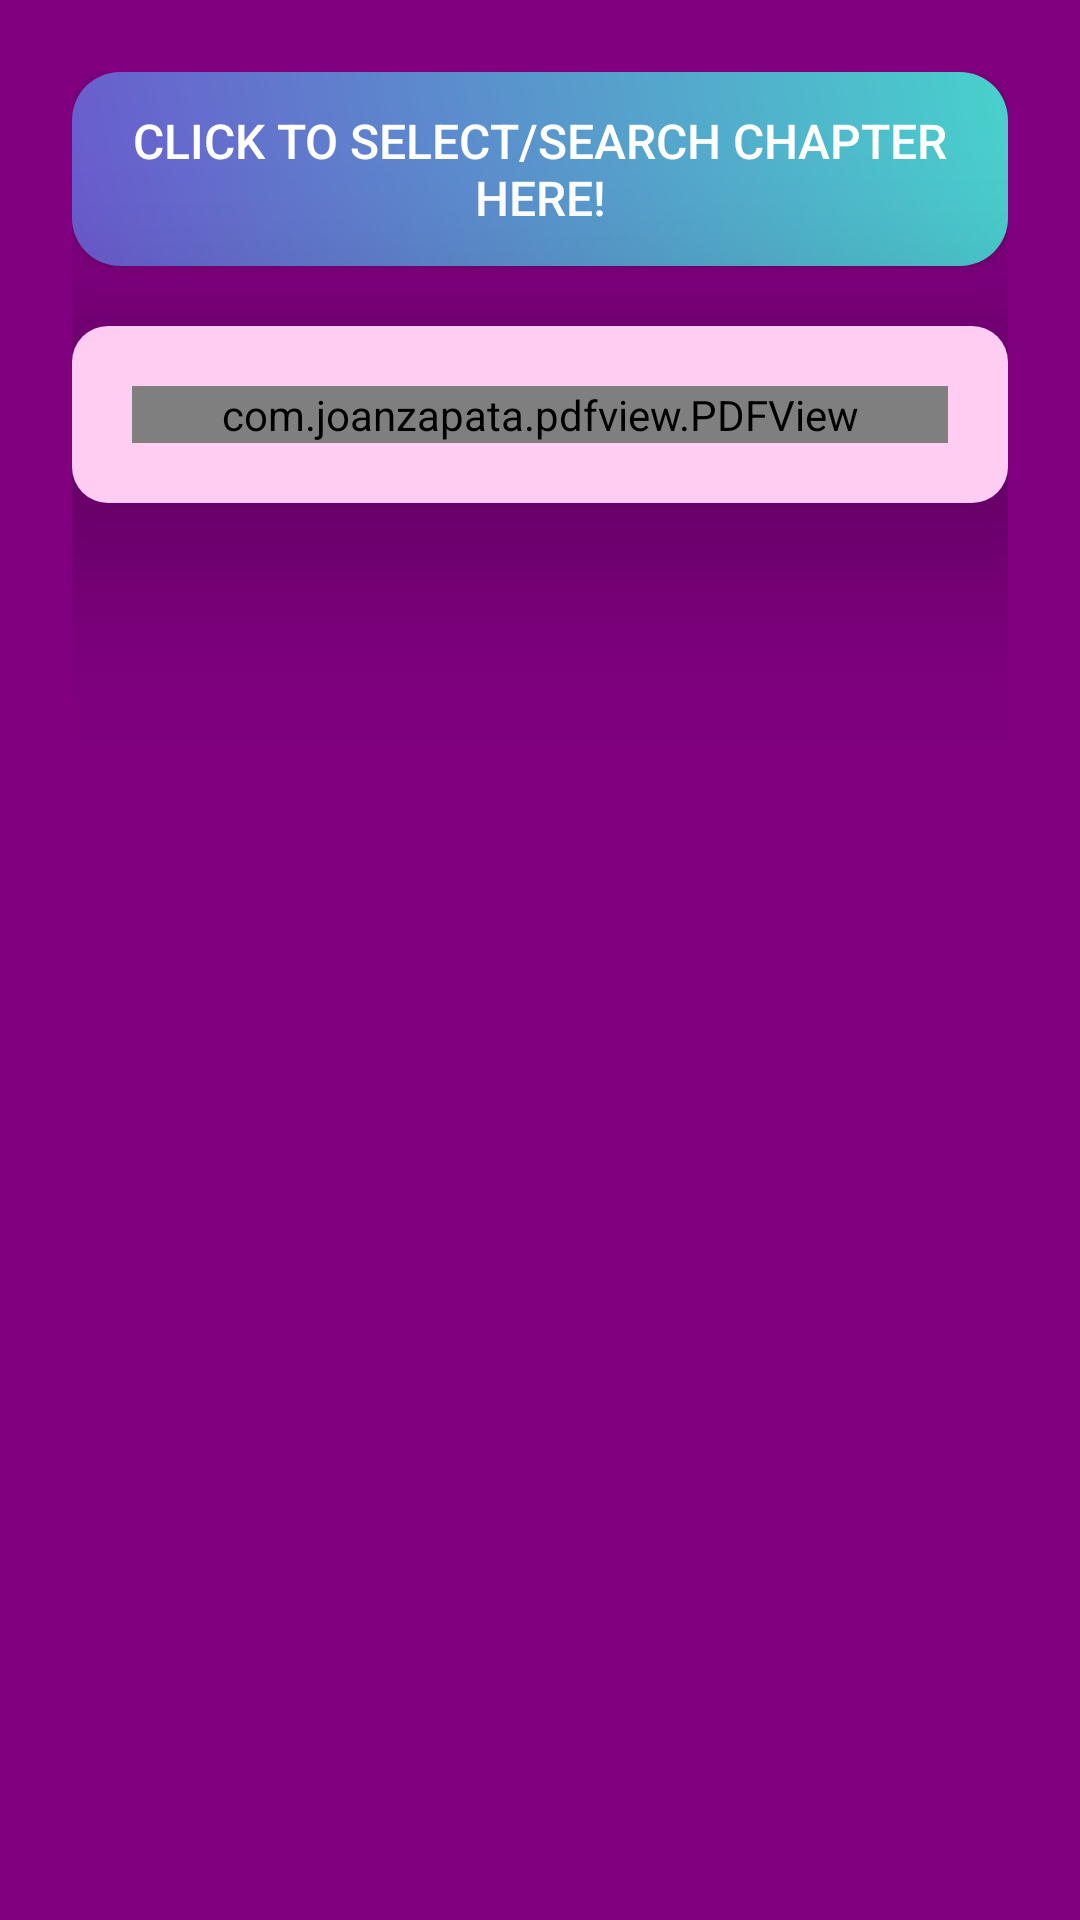

Layout XML and referenced resources for this Android screen:
<!-- AndroidManifest.xml: application theme Theme.PDFReader_20221cse0007 -->
<!-- res/layout/activity_chapters.xml -->
<?xml version="1.0" encoding="utf-8"?>
<LinearLayout xmlns:android="http://schemas.android.com/apk/res/android"
    xmlns:app="http://schemas.android.com/apk/res-auto"
    xmlns:tools="http://schemas.android.com/tools"
    android:id="@+id/main"
    android:orientation="vertical"
    android:layout_width="match_parent"
    android:layout_height="match_parent"
    android:padding="24dp"
    android:background="#800080"
    tools:context=".Chapters">
    <Button
        android:id="@+id/btnOpenSearchableSpinner"
        android:layout_width="match_parent"
        android:layout_height="wrap_content"
        android:background="@drawable/button_gradient"
        android:text="Click to select/search Chapter Here!"
        android:textColor="#FFFFFF"
        android:textSize="16dp"
        android:padding="12dp"
        android:fontFamily="sans-serif-medium"
        android:elevation="6dp"
        />
    <androidx.constraintlayout.widget.ConstraintLayout
        android:layout_width="match_parent"
        android:layout_height="wrap_content"
        android:layout_marginTop="20dp"
        android:backgroundTint="#FFccf2"
        android:elevation="40dp"
        android:padding="20dp"
        android:background="@drawable/card_background">

        <Spinner
            android:id="@+id/spnUsers"
            android:layout_width="match_parent"
            android:layout_height="wrap_content"
            android:layout_marginTop="10dp"
            android:background="@drawable/custom_spinner_background"
            tools:ignore="MissingConstraints" />

        <com.joanzapata.pdfview.PDFView
            android:id="@+id/pdfView"
            android:layout_width="match_parent"
            android:layout_height="match_parent" />




    </androidx.constraintlayout.widget.ConstraintLayout>


</LinearLayout>
<!-- resources referenced by this layout -->
<resources>
  <!-- drawable button_gradient (drawable) -->
  <?xml version="1.0" encoding="utf-8"?>
  <shape xmlns:android="http://schemas.android.com/apk/res/android">
      <gradient
          android:startColor="#6A5ACD"
          android:endColor="#48D1CC"
          android:angle="45"/>
      <corners android:radius="16dp"/>
  
  </shape>
  <!-- drawable card_background (drawable) -->
  <?xml version="1.0" encoding="utf-8"?>
  <shape xmlns:android="http://schemas.android.com/apk/res/android">
      <solid android:color="#FFFFFF"/>
      <corners android:radius="12dp"/>
      <padding
          android:left="8dp"
          android:top="8dp"
          android:bottom="8dp"
          android:right="8dp"/>
  
  
  </shape>
  <!-- drawable custom_spinner_background (drawable) -->
  <?xml version="1.0" encoding="utf-8"?>
  <shape xmlns:android="http://schemas.android.com/apk/res/android">
      <solid android:color="#F5F5F5"/>
      <corners android:radius="12dp"/>
      <stroke
          android:color="#0049FF"
          android:width="1dp"/>
  
  </shape>
  <style name="Theme.PDFReader_20221cse0007" parent="Base.Theme.PDFReader_20221cse0007" />
  <style name="Base.Theme.PDFReader_20221cse0007" parent="Theme.Material3.DayNight.NoActionBar">
          
          
      </style>
</resources>
